Photos from the image-classification dataset "AMDNet23 Dataset" in the GitHub repository Melanie823/DeepLearning. Its 2 classes are: amd, diabetes.

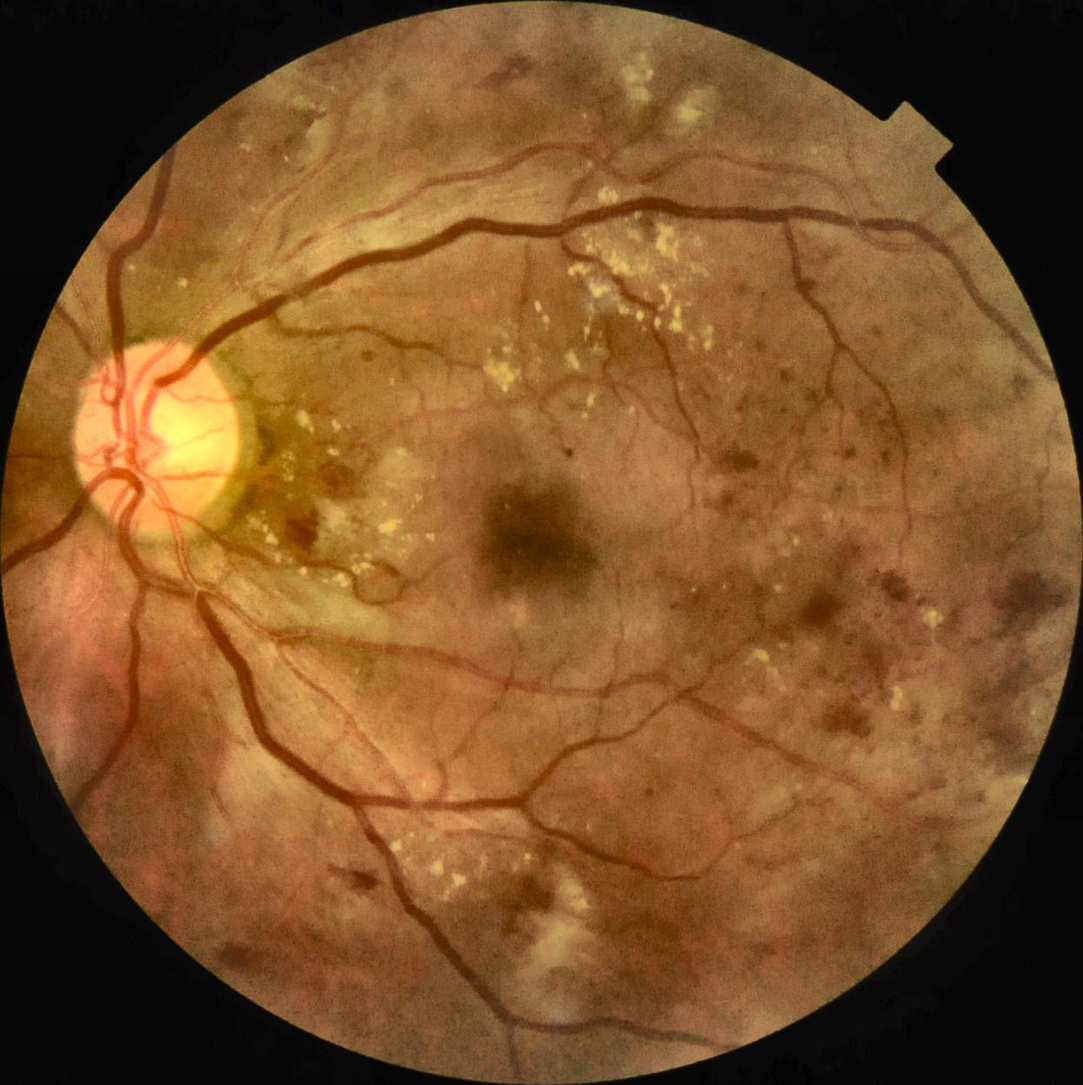
Label: diabetes

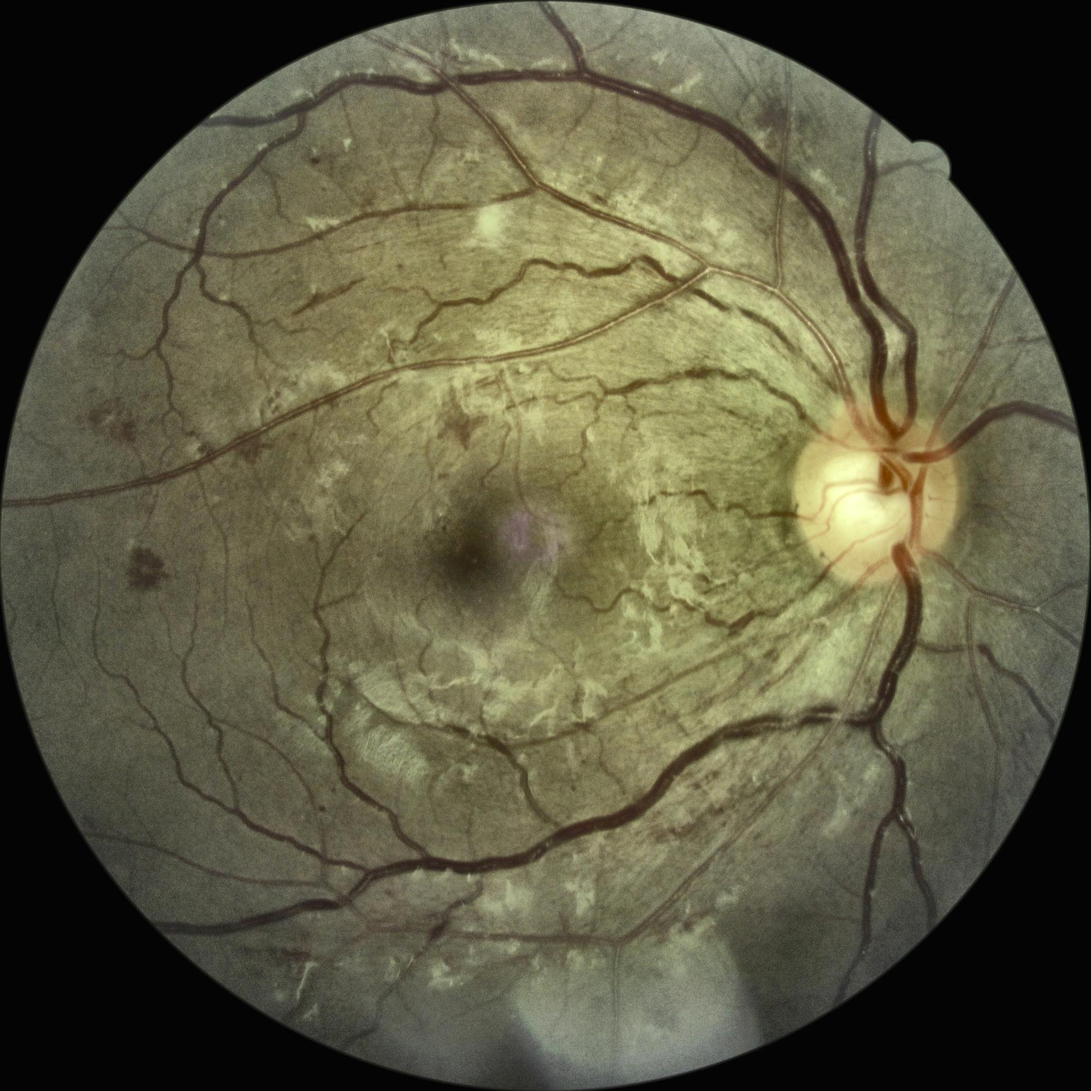
Label: diabetes

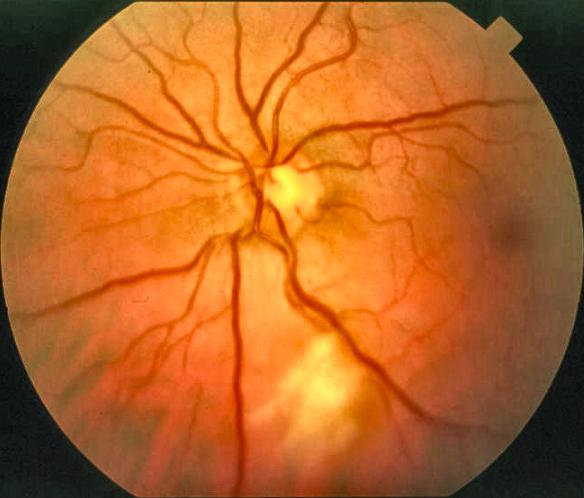
Label: amd

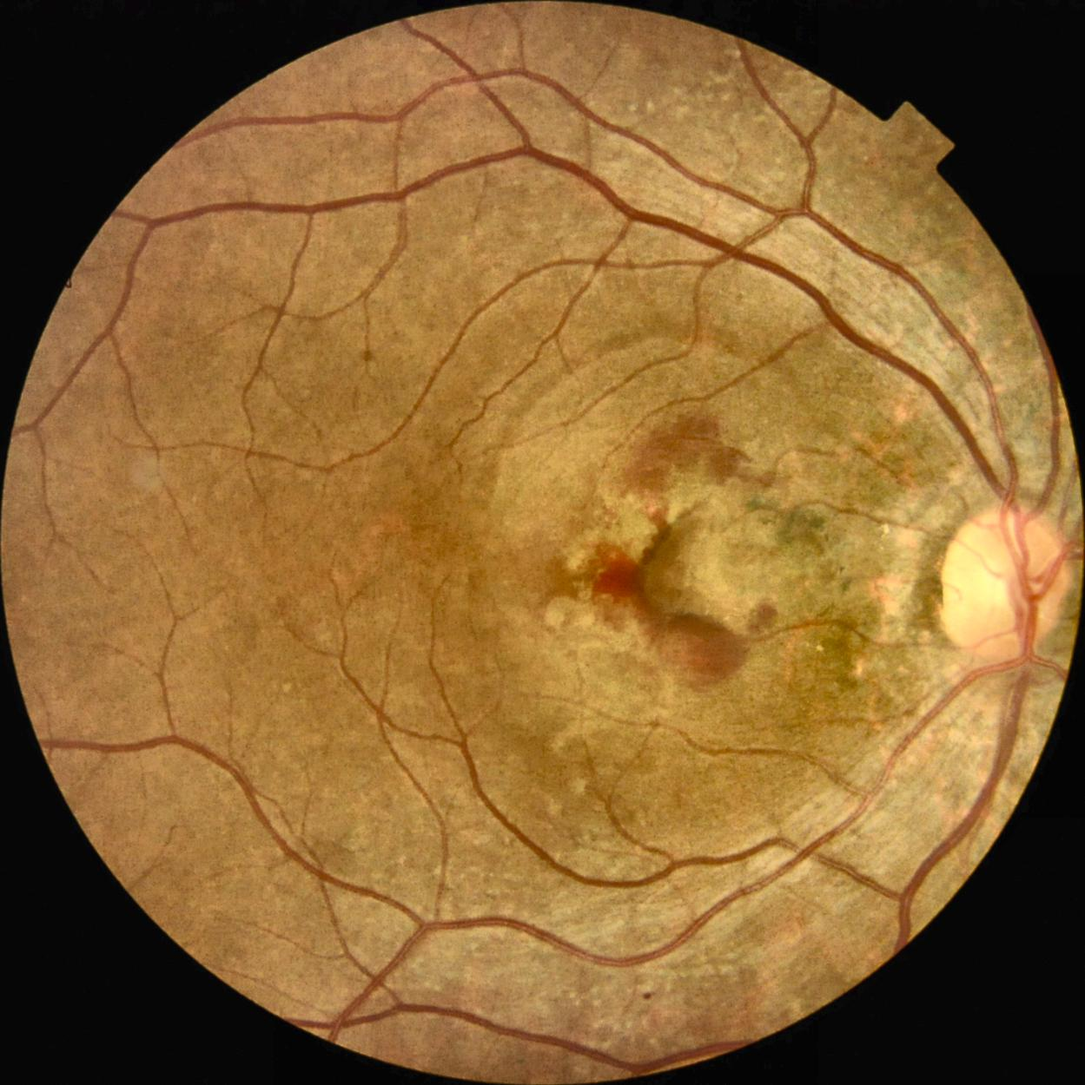
Label: amd

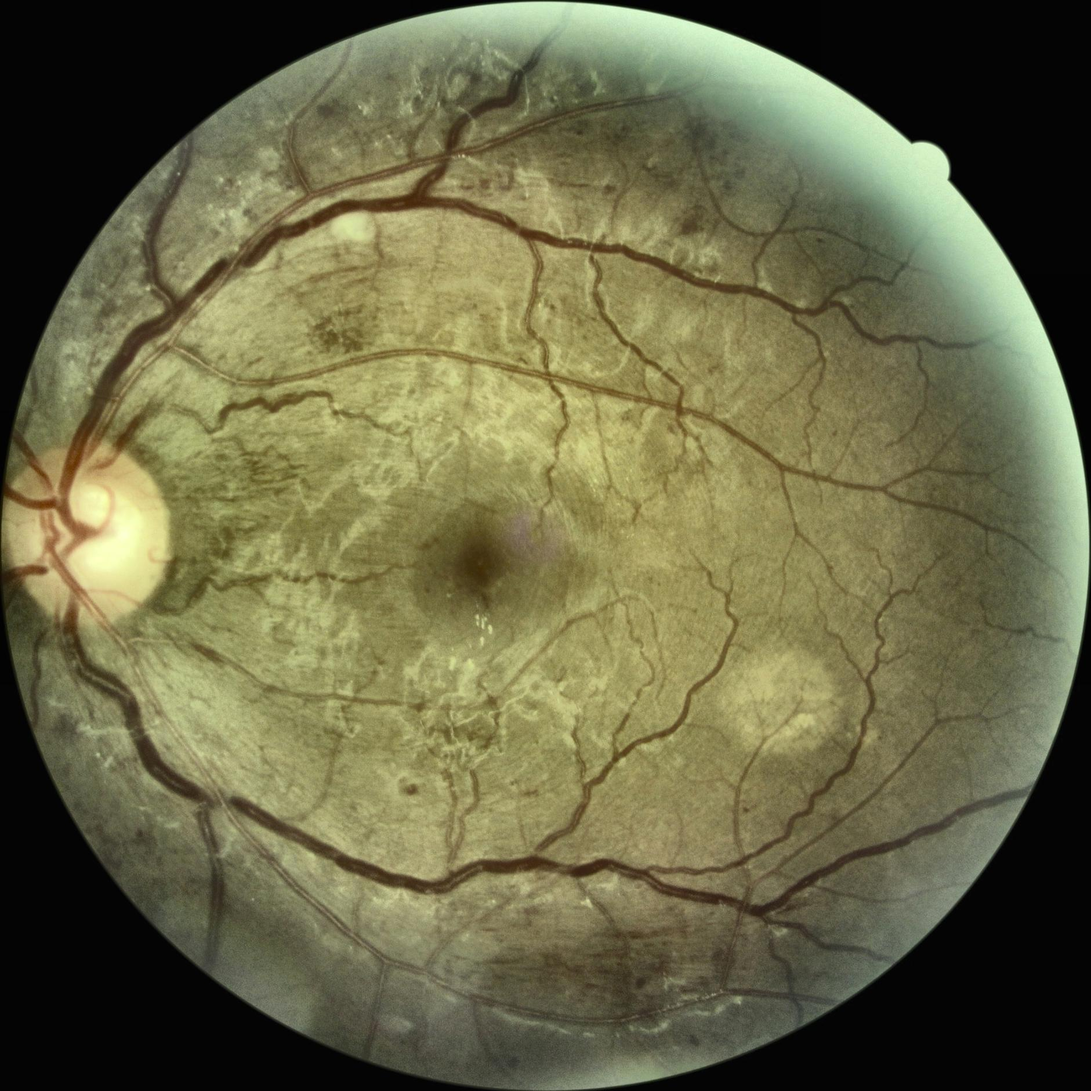
Label: diabetes

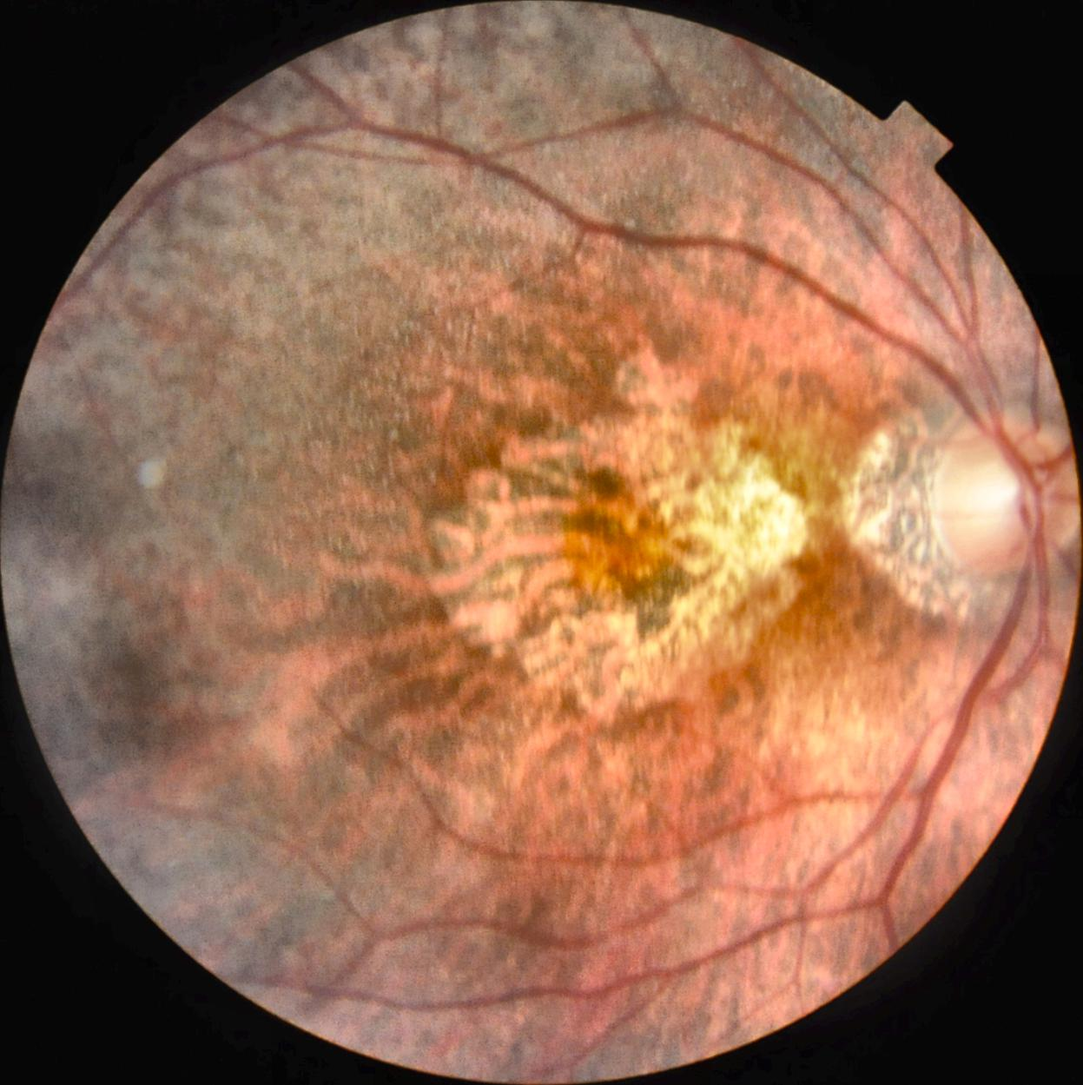
Label: amd
